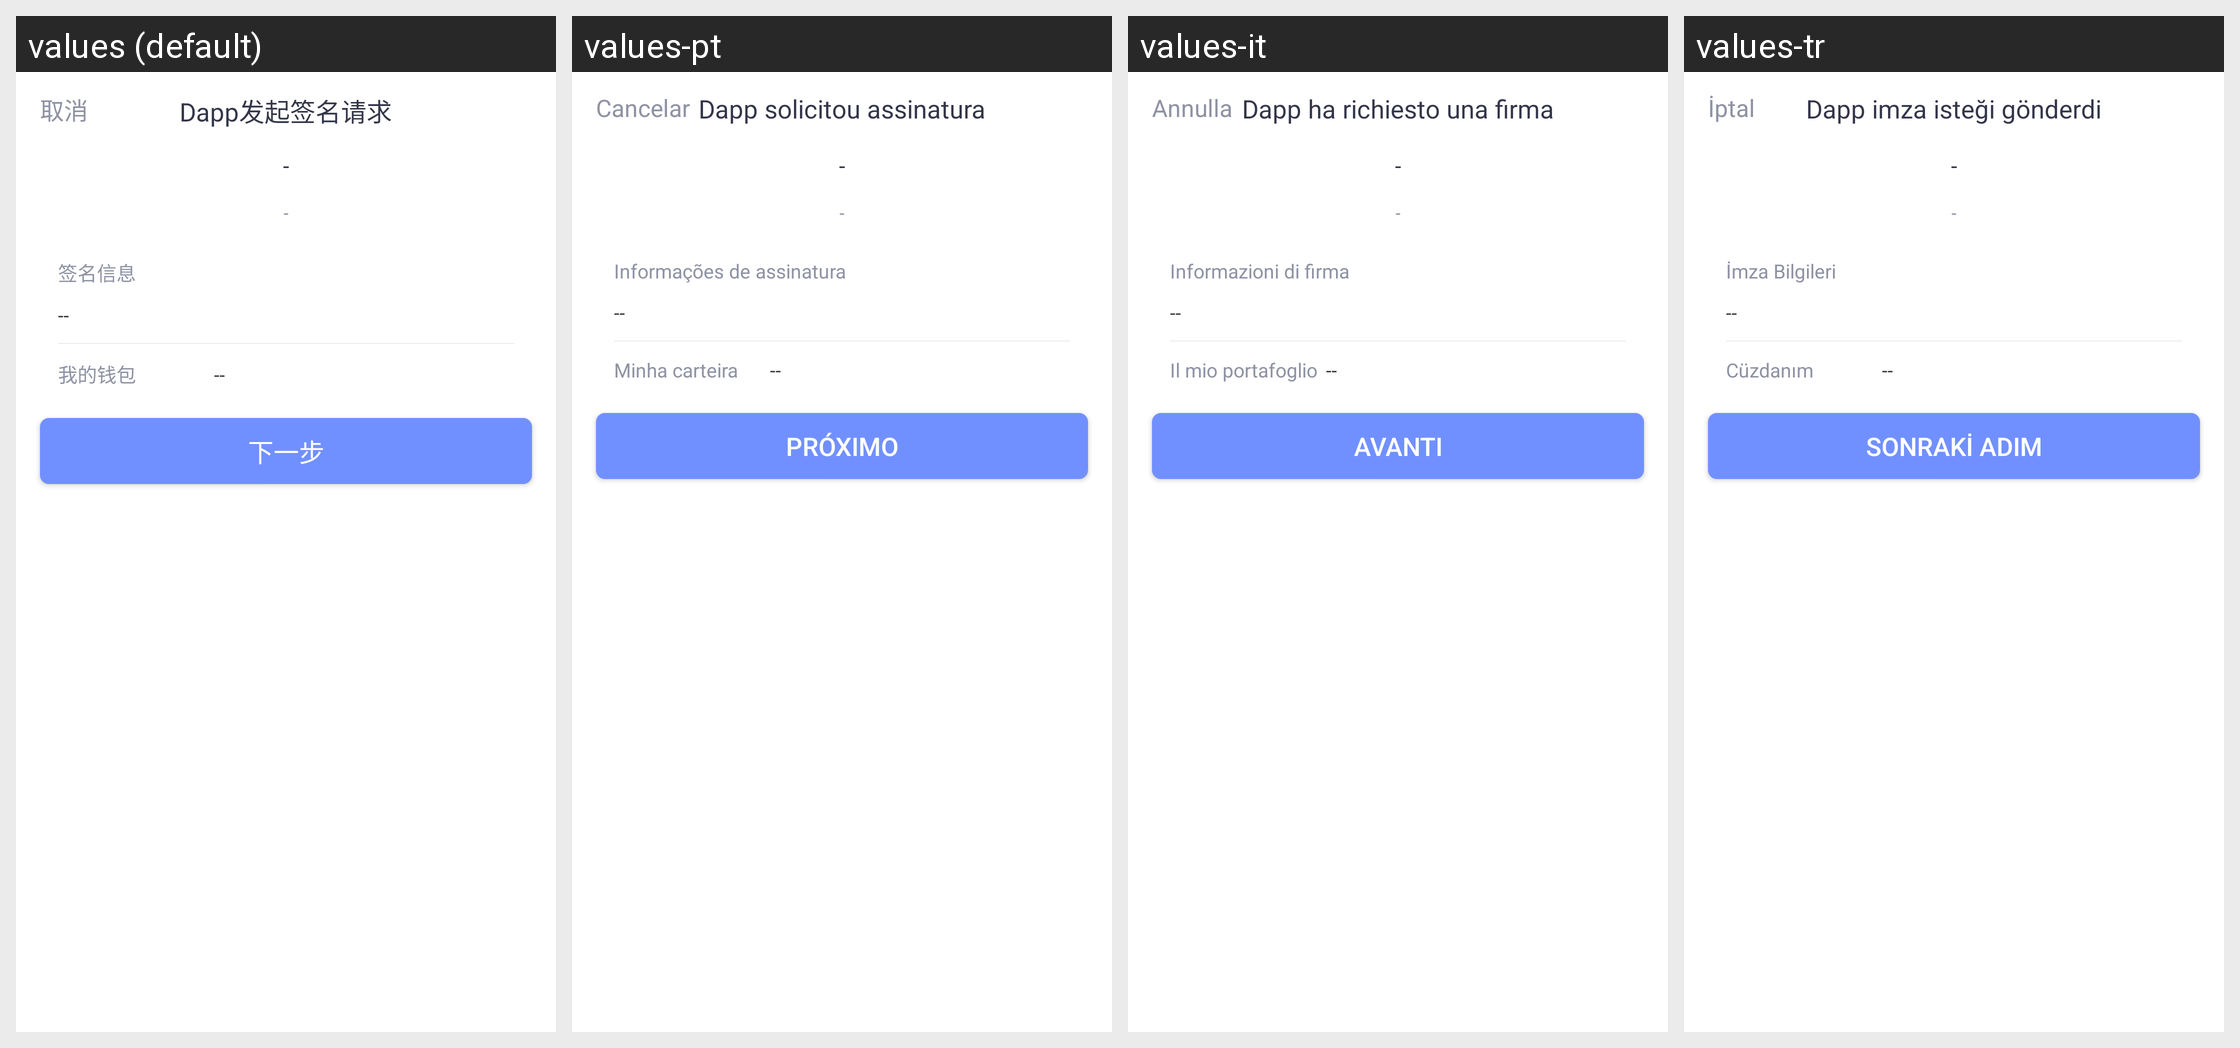

Locale-by-locale string values for the Android screen shown in this grid:
Android screen res/layout/fragment_session_message.xml rendered under 4 locales, left to right: values (default), values-pt, values-it, values-tr. Device: Nexus 5 (rendered at 1080×1920; each locale shown at half size, 540×960, under a caption strip naming it); theme Theme.MaterialComponents.DayNight.NoActionBar.
Other locales in the repository, not shown: values-de, values-en, values-es, values-fr, values-in, values-ja, values-ko, values-ru, values-th, values-vi, values-zh-rTW.
Strings drawn on this screen, with the default value and each locale's value (text and hints the layout hard-codes, and strings that could not be matched under every locale, appear in the picture but are not listed):

cancel
  values: 取消
  values-pt: Cancelar
  values-it: Annulla
  values-tr: İptal

dapp_sign_re
  values: Dapp发起签名请求
  values-pt: Dapp solicitou assinatura
  values-it: Dapp ha richiesto una firma
  values-tr: Dapp imza isteği gönderdi

signme
  values: 签名信息
  values-pt: Informações de assinatura
  values-it: Informazioni di firma
  values-tr: İmza Bilgileri

i_wallet
  values: 我的钱包
  values-pt: Minha carteira
  values-it: Il mio portafoglio
  values-tr: Cüzdanım

wc_next
  values: 下一步
  values-pt: Próximo
  values-it: Avanti
  values-tr: Sonraki Adım
